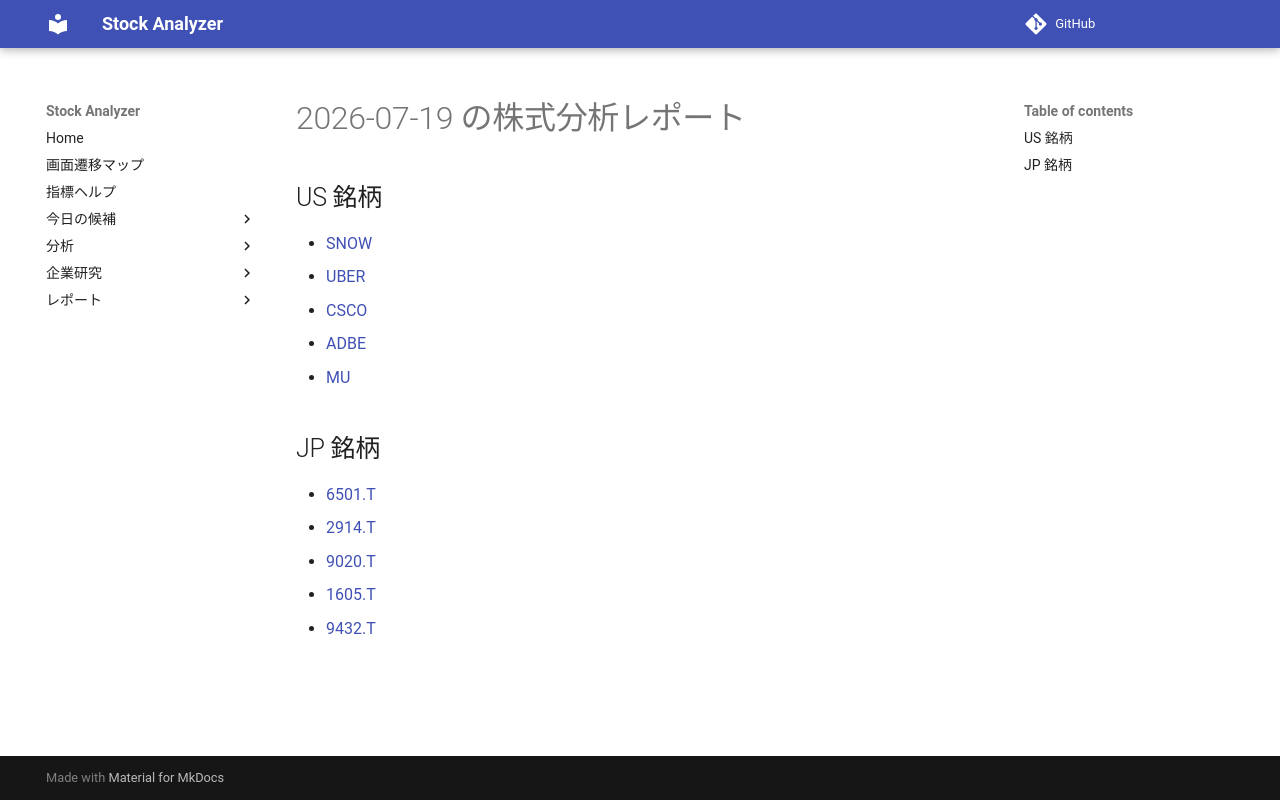

repository: Yumi-note/Making-APP · page: reports/2026-07-19/163819/index.html · generator: mkdocs

# 2026-07-19 の株式分析レポート

## US 銘柄

- [SNOW](SNOW.md)
- [UBER](UBER.md)
- [CSCO](CSCO.md)
- [ADBE](ADBE.md)
- [MU](MU.md)

## JP 銘柄

- [6501.T](6501_T.md)
- [2914.T](2914_T.md)
- [9020.T](9020_T.md)
- [1605.T](1605_T.md)
- [9432.T](9432_T.md)
